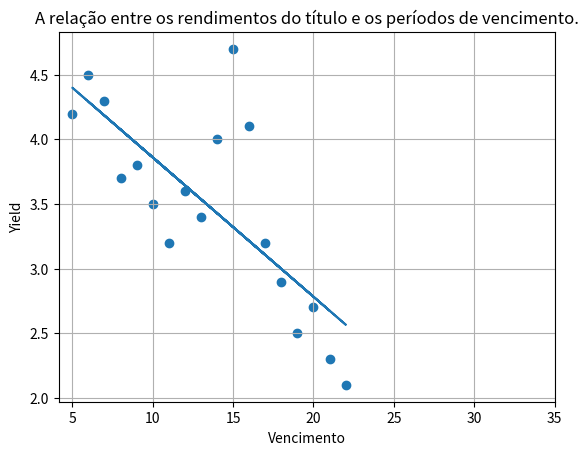

Write the Python code that produced this figure.
#Aula de Cálculo Computacional 31/08/2023

#Exercício 01

from scipy import stats
import numpy as np
import matplotlib.pyplot as plt
import sympy as sp
import statistics as st

#Criando array
vencimento = np.array([18, 5, 11, 9, 14, 6, 13, 8, 22, 15, 7, 20, 19, 16, 21, 10, 17, 12])
yield_porcentagem = np.array([2.9, 4.2, 3.2, 3.8, 4.0, 4.5, 3.4, 3.7, 2.1, 4.7, 4.3, 2.7, 2.5, 4.1, 2.3, 3.5, 3.2, 3.6])

#Utilizando a biblioteca statistics para fazer média, mediana e desvio de padrão
print("Média de rendimentos do título: {:.02f}%".format(st.mean(yield_porcentagem)))
print("Mediana de rendimentos do título: {:.02f}%".format(st.median(yield_porcentagem)))
print("Desvio de padrão dos rendimentos do título: {:.02f}%".format(st.stdev(yield_porcentagem)))

#Definindo coeficiente angular e linear para criar equação
solucao = stats.linregress(vencimento, yield_porcentagem)
a_coef_angular, b_coef_linear = solucao.slope, solucao.intercept

#Imprimindo equação
print('A equação da reta é: y = {:.04f}x + {:.04f}'.format(a_coef_angular, b_coef_linear))

#Criando gráfico
def formula(a,b,x):
    return a*x + b

def graph(a,b , x_range):
    x = vencimento
    y = formula(a,b,x)
    plt.scatter(vencimento, yield_porcentagem) #Valores de x e y
    plt.plot(x,y)
    plt.xticks(np.arange(5, 40, step = 5))#Configurações do gráfico
    plt.xlabel('Vencimento')#eixo x
    plt.ylabel('Yield') #eixo y
    plt.title('A relação entre os rendimentos do título e os períodos de vencimento.') #título
    plt.grid()
    plt.show()
    
graph(a_coef_angular, b_coef_linear, range(5,35))


print("Quanto menor o tempo de vencimento, maior a porcentagem do yield.")
print("Com base na nossa análise, recomendamos reduzir o tempo de vencimento.")
